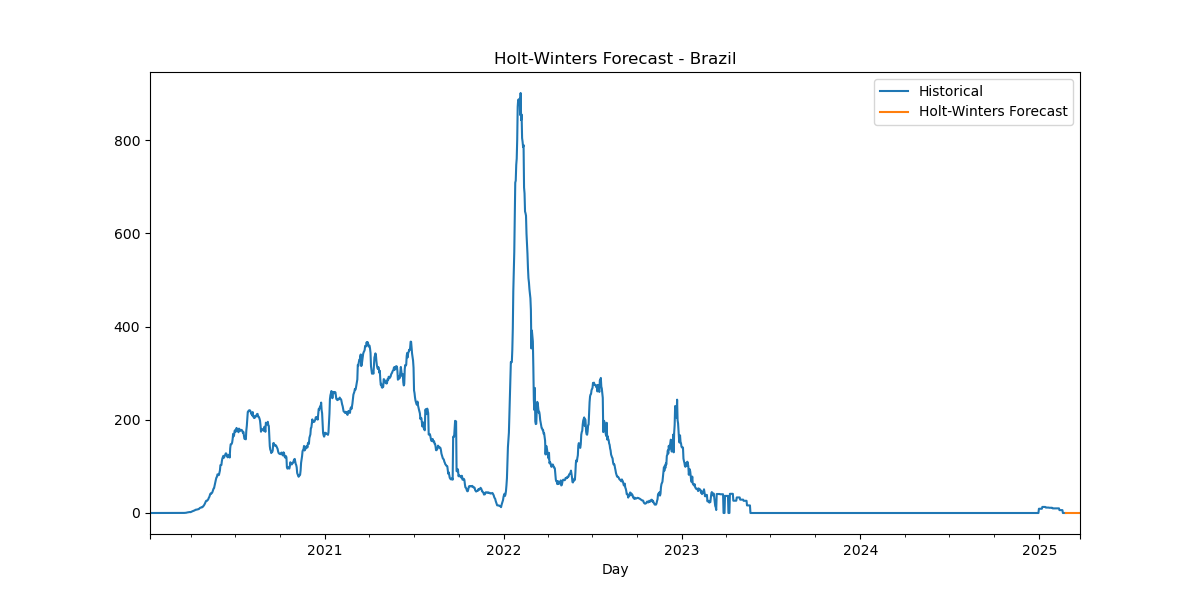

Data behind this chart, as committed beside it:
Date, HW_Forecast
2025-02-24, -0.001576
2025-02-25, -0.0001137
2025-02-26, -1.904671560626364e-05
2025-02-27, 0.001099
2025-02-28, 0.0001743
2025-03-01, -0.0001916
2025-03-02, 9.536292976270046e-07
2025-03-03, -0.001576
2025-03-04, -0.0001137
2025-03-05, -1.904671560626364e-05
2025-03-06, 0.001099
2025-03-07, 0.0001743
2025-03-08, -0.0001916
2025-03-09, 9.536292976270046e-07
2025-03-10, -0.001576
2025-03-11, -0.0001137
2025-03-12, -1.904671560626364e-05
2025-03-13, 0.001099
2025-03-14, 0.0001743
2025-03-15, -0.0001916
2025-03-16, 9.536292976270046e-07
2025-03-17, -0.001576
2025-03-18, -0.0001137
2025-03-19, -1.904671560626364e-05
2025-03-20, 0.001099
2025-03-21, 0.0001743
2025-03-22, -0.0001916
2025-03-23, 9.536292976270046e-07
2025-03-24, -0.001576
2025-03-25, -0.0001137
